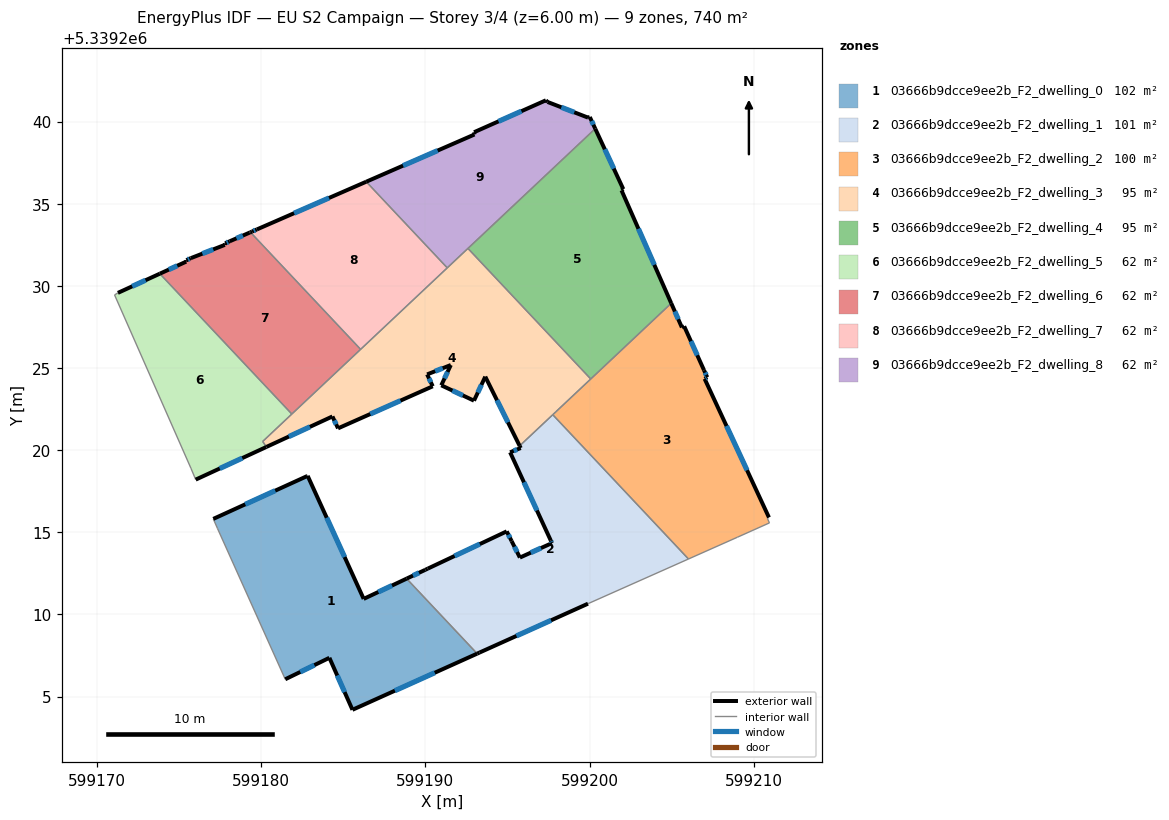
=== STOREY PLAN SPEC (per zone: floor XY polygon, exterior-wall plan segments, windows/doors) ===
zone 1: 03666b9dcce9ee2b_F2_dwelling_0  (102.4 m²)
  floor: (599188.86, 5339212.18) (599193.16, 5339207.61) (599185.56, 5339204.20) (599184.16, 5339207.36) (599181.47, 5339206.05) (599177.35, 5339215.22) (599177.09, 5339215.82) (599182.81, 5339218.42) (599182.84, 5339218.44) (599186.25, 5339210.95)
  exterior wall: (599182.81, 5339218.42) – (599177.09, 5339215.82)  [6.3 m]
    window: (599180.86, 5339217.54) – (599179.04, 5339216.70)  [1.9 m²]
  exterior wall: (599182.84, 5339218.44) – (599182.81, 5339218.42)  [0.0 m]
  exterior wall: (599186.25, 5339210.95) – (599182.84, 5339218.44)  [8.2 m]
    window: (599185.09, 5339213.49) – (599184.00, 5339215.89)  [2.5 m²]
  exterior wall: (599188.86, 5339212.18) – (599186.25, 5339210.95)  [2.9 m]
    window: (599187.97, 5339211.76) – (599187.14, 5339211.37)  [0.9 m²]
  exterior wall: (599185.56, 5339204.20) – (599193.16, 5339207.61)  [8.3 m]
    window: (599188.15, 5339205.36) – (599190.57, 5339206.45)  [2.5 m²]
  exterior wall: (599184.16, 5339207.36) – (599185.56, 5339204.20)  [3.5 m]
    window: (599184.64, 5339206.28) – (599185.09, 5339205.27)  [1.1 m²]
  exterior wall: (599181.47, 5339206.05) – (599184.16, 5339207.36)  [3.0 m]
    window: (599182.39, 5339206.50) – (599183.25, 5339206.92)  [0.9 m²]
  interior walls: 3
zone 2: 03666b9dcce9ee2b_F2_dwelling_1  (101.5 m²)
  floor: (599197.76, 5339222.16) (599206.02, 5339213.38) (599199.90, 5339210.65) (599193.30, 5339207.68) (599193.16, 5339207.61) (599188.86, 5339212.18) (599190.00, 5339212.72) (599190.14, 5339212.79) (599194.95, 5339215.06) (599195.26, 5339214.46) (599195.76, 5339213.46) (599197.70, 5339214.34) (599197.63, 5339214.50) (599195.16, 5339219.87) (599195.81, 5339220.13) (599195.74, 5339220.26)
  exterior wall: (599190.14, 5339212.79) – (599190.00, 5339212.72)  [0.2 m]
  exterior wall: (599194.95, 5339215.06) – (599190.14, 5339212.79)  [5.3 m]
    window: (599193.32, 5339214.28) – (599191.78, 5339213.56)  [1.6 m²]
  exterior wall: (599195.26, 5339214.46) – (599194.95, 5339215.06)  [0.7 m]
    window: (599195.15, 5339214.66) – (599195.06, 5339214.85)  [0.2 m²]
  exterior wall: (599195.76, 5339213.46) – (599195.26, 5339214.46)  [1.1 m]
    window: (599195.59, 5339213.80) – (599195.43, 5339214.12)  [0.3 m²]
  exterior wall: (599197.70, 5339214.34) – (599195.76, 5339213.46)  [2.1 m]
    window: (599197.04, 5339214.04) – (599196.42, 5339213.76)  [0.7 m²]
  exterior wall: (599197.63, 5339214.50) – (599197.70, 5339214.34)  [0.2 m]
    window: (599197.66, 5339214.45) – (599197.68, 5339214.40)  [0.1 m²]
  exterior wall: (599195.16, 5339219.87) – (599197.63, 5339214.50)  [5.9 m]
    window: (599196.00, 5339218.04) – (599196.79, 5339216.33)  [1.8 m²]
  exterior wall: (599195.81, 5339220.13) – (599195.16, 5339219.87)  [0.7 m]
    window: (599195.59, 5339220.04) – (599195.38, 5339219.96)  [0.2 m²]
  exterior wall: (599195.74, 5339220.26) – (599195.81, 5339220.13)  [0.1 m]
  exterior wall: (599193.30, 5339207.68) – (599199.90, 5339210.65)  [7.2 m]
    window: (599195.54, 5339208.69) – (599197.65, 5339209.64)  [2.2 m²]
  exterior wall: (599193.16, 5339207.61) – (599193.30, 5339207.68)  [0.2 m]
  exterior wall: (599190.00, 5339212.72) – (599188.86, 5339212.18)  [1.3 m]
    window: (599189.61, 5339212.53) – (599189.25, 5339212.36)  [0.4 m²]
  interior walls: 4
zone 3: 03666b9dcce9ee2b_F2_dwelling_2  (100.1 m²)
  floor: (599205.76, 5339227.54) (599206.96, 5339224.87) (599207.16, 5339224.44) (599207.00, 5339224.34) (599210.92, 5339215.91) (599210.82, 5339215.86) (599210.95, 5339215.57) (599209.00, 5339214.70) (599206.02, 5339213.38) (599197.76, 5339222.16) (599197.94, 5339222.33) (599204.97, 5339228.94) (599205.62, 5339227.47)
  exterior wall: (599205.62, 5339227.47) – (599204.97, 5339228.94)  [1.6 m]
    window: (599205.40, 5339227.97) – (599205.19, 5339228.44)  [0.5 m²]
  exterior wall: (599205.76, 5339227.54) – (599205.62, 5339227.47)  [0.2 m]
  exterior wall: (599206.96, 5339224.87) – (599205.76, 5339227.54)  [2.9 m]
    window: (599206.55, 5339225.78) – (599206.17, 5339226.63)  [0.9 m²]
  exterior wall: (599207.16, 5339224.44) – (599206.96, 5339224.87)  [0.5 m]
    window: (599207.09, 5339224.58) – (599207.03, 5339224.72)  [0.1 m²]
  exterior wall: (599207.00, 5339224.34) – (599207.16, 5339224.44)  [0.2 m]
    window: (599207.06, 5339224.38) – (599207.11, 5339224.41)  [0.1 m²]
  exterior wall: (599210.92, 5339215.91) – (599207.00, 5339224.34)  [9.3 m]
    window: (599209.58, 5339218.78) – (599208.33, 5339221.47)  [2.8 m²]
  interior walls: 8
zone 4: 03666b9dcce9ee2b_F2_dwelling_3  (94.6 m²)
  floor: (599192.59, 5339232.28) (599200.07, 5339224.33) (599195.74, 5339220.26) (599193.65, 5339224.47) (599192.96, 5339223.01) (599190.97, 5339223.95) (599191.55, 5339225.18) (599190.11, 5339224.61) (599190.45, 5339223.89) (599184.69, 5339221.33) (599184.34, 5339222.05) (599180.32, 5339220.20) (599180.10, 5339220.53)
  exterior wall: (599190.45, 5339223.89) – (599190.11, 5339224.61)  [0.8 m]
    window: (599190.33, 5339224.13) – (599190.23, 5339224.37)  [0.2 m²]
  exterior wall: (599184.69, 5339221.33) – (599190.45, 5339223.89)  [6.3 m]
    window: (599186.65, 5339222.20) – (599188.49, 5339223.02)  [1.9 m²]
  exterior wall: (599184.34, 5339222.05) – (599184.69, 5339221.33)  [0.8 m]
    window: (599184.46, 5339221.81) – (599184.57, 5339221.57)  [0.2 m²]
  exterior wall: (599180.32, 5339220.20) – (599184.34, 5339222.05)  [4.4 m]
    window: (599181.69, 5339220.83) – (599182.98, 5339221.42)  [1.4 m²]
  exterior wall: (599193.65, 5339224.47) – (599195.74, 5339220.26)  [4.7 m]
    window: (599194.36, 5339223.04) – (599195.03, 5339221.70)  [1.4 m²]
  exterior wall: (599192.96, 5339223.01) – (599193.65, 5339224.47)  [1.6 m]
    window: (599193.20, 5339223.51) – (599193.42, 5339223.98)  [0.5 m²]
  exterior wall: (599190.97, 5339223.95) – (599192.96, 5339223.01)  [2.2 m]
    window: (599191.65, 5339223.63) – (599192.28, 5339223.33)  [0.7 m²]
  exterior wall: (599191.55, 5339225.18) – (599190.97, 5339223.95)  [1.4 m]
    window: (599191.35, 5339224.76) – (599191.17, 5339224.37)  [0.4 m²]
  exterior wall: (599190.11, 5339224.61) – (599191.55, 5339225.18)  [1.6 m]
    window: (599190.60, 5339224.81) – (599191.06, 5339224.99)  [0.5 m²]
  interior walls: 11
zone 5: 03666b9dcce9ee2b_F2_dwelling_4  (94.8 m²)
  floor: (599200.34, 5339239.57) (599202.05, 5339235.89) (599201.94, 5339235.82) (599204.97, 5339228.94) (599200.07, 5339224.33) (599192.59, 5339232.28)
  exterior wall: (599204.97, 5339228.94) – (599201.94, 5339235.82)  [7.5 m]
    window: (599203.94, 5339231.28) – (599202.97, 5339233.48)  [2.3 m²]
  exterior wall: (599202.05, 5339235.89) – (599200.34, 5339239.57)  [4.1 m]
    window: (599201.47, 5339237.14) – (599200.92, 5339238.32)  [1.2 m²]
  exterior wall: (599201.94, 5339235.82) – (599202.05, 5339235.89)  [0.1 m]
  interior walls: 3
zone 6: 03666b9dcce9ee2b_F2_dwelling_5  (62.0 m²)
  floor: (599173.84, 5339230.74) (599181.87, 5339222.20) (599180.10, 5339220.53) (599180.32, 5339220.19) (599176.02, 5339218.21) (599175.73, 5339218.90) (599171.08, 5339229.45) (599171.29, 5339229.58)
  exterior wall: (599176.02, 5339218.21) – (599180.32, 5339220.19)  [4.7 m]
    window: (599177.48, 5339218.88) – (599178.86, 5339219.52)  [1.5 m²]
  exterior wall: (599173.84, 5339230.74) – (599171.29, 5339229.58)  [2.8 m]
    window: (599172.97, 5339230.34) – (599172.15, 5339229.97)  [0.9 m²]
  interior walls: 6
zone 7: 03666b9dcce9ee2b_F2_dwelling_6  (61.9 m²)
  floor: (599179.35, 5339233.27) (599186.06, 5339226.14) (599186.02, 5339226.10) (599181.87, 5339222.20) (599173.84, 5339230.74) (599175.44, 5339231.48) (599175.45, 5339231.57) (599175.72, 5339231.69) (599177.79, 5339232.50) (599177.81, 5339232.59) (599178.09, 5339232.71) (599179.31, 5339233.24)
  exterior wall: (599179.31, 5339233.24) – (599178.09, 5339232.71)  [1.3 m]
    window: (599178.89, 5339233.06) – (599178.50, 5339232.89)  [0.4 m²]
  exterior wall: (599179.35, 5339233.27) – (599179.31, 5339233.24)  [0.1 m]
  exterior wall: (599175.44, 5339231.48) – (599173.84, 5339230.74)  [1.8 m]
    window: (599174.90, 5339231.23) – (599174.38, 5339230.99)  [0.5 m²]
  exterior wall: (599175.45, 5339231.57) – (599175.44, 5339231.48)  [0.1 m]
  exterior wall: (599175.72, 5339231.69) – (599175.45, 5339231.57)  [0.3 m]
    window: (599175.63, 5339231.65) – (599175.55, 5339231.61)  [0.1 m²]
  exterior wall: (599177.79, 5339232.50) – (599175.72, 5339231.69)  [2.2 m]
    window: (599177.09, 5339232.22) – (599176.43, 5339231.96)  [0.7 m²]
  exterior wall: (599177.81, 5339232.59) – (599177.79, 5339232.50)  [0.1 m]
  exterior wall: (599178.09, 5339232.71) – (599177.81, 5339232.59)  [0.3 m]
    window: (599177.99, 5339232.67) – (599177.91, 5339232.63)  [0.1 m²]
  interior walls: 4
zone 8: 03666b9dcce9ee2b_F2_dwelling_7  (61.5 m²)
  floor: (599186.40, 5339236.34) (599191.33, 5339231.10) (599186.13, 5339226.21) (599186.06, 5339226.14) (599179.35, 5339233.27) (599179.45, 5339233.31) (599179.74, 5339233.44)
  exterior wall: (599179.74, 5339233.44) – (599179.45, 5339233.31)  [0.3 m]
    window: (599179.64, 5339233.39) – (599179.55, 5339233.35)  [0.1 m²]
  exterior wall: (599186.40, 5339236.34) – (599179.74, 5339233.44)  [7.3 m]
    window: (599184.14, 5339235.35) – (599182.01, 5339234.42)  [2.2 m²]
  exterior wall: (599179.45, 5339233.31) – (599179.35, 5339233.27)  [0.1 m]
  interior walls: 4
zone 9: 03666b9dcce9ee2b_F2_dwelling_8  (61.7 m²)
  floor: (599200.01, 5339240.28) (599200.34, 5339239.57) (599191.33, 5339231.10) (599186.40, 5339236.34) (599192.99, 5339239.22) (599192.97, 5339239.35) (599197.34, 5339241.30) (599197.44, 5339241.20) (599199.91, 5339240.24)
  exterior wall: (599197.44, 5339241.20) – (599197.34, 5339241.30)  [0.1 m]
  exterior wall: (599199.91, 5339240.24) – (599197.44, 5339241.20)  [2.6 m]
    window: (599199.07, 5339240.57) – (599198.28, 5339240.87)  [0.8 m²]
  exterior wall: (599200.01, 5339240.28) – (599199.91, 5339240.24)  [0.1 m]
  exterior wall: (599200.34, 5339239.57) – (599200.01, 5339240.28)  [0.8 m]
    window: (599200.23, 5339239.81) – (599200.12, 5339240.04)  [0.2 m²]
  exterior wall: (599192.99, 5339239.22) – (599186.40, 5339236.34)  [7.2 m]
    window: (599190.75, 5339238.24) – (599188.64, 5339237.32)  [2.2 m²]
  exterior wall: (599192.97, 5339239.35) – (599192.99, 5339239.22)  [0.1 m]
  exterior wall: (599197.34, 5339241.30) – (599192.97, 5339239.35)  [4.8 m]
    window: (599195.85, 5339240.64) – (599194.45, 5339240.02)  [1.5 m²]
  interior walls: 3

=== DERIVED (storey summary) ===
Building: EU S2 Campaign
Storey: 3 of 4  (floor level z = 6.00 m)
Storey gross floor area: 740.5 m²
Zones on this storey: 9
  - 03666b9dcce9ee2b_F2_dwelling_0: floor 102.4 m²; exterior wall 32.2 m (96.6 m²); 6 window(s) 9.9 m²; WWR 10.2%
  - 03666b9dcce9ee2b_F2_dwelling_1: floor 101.5 m²; exterior wall 25.0 m (75.0 m²); 9 window(s) 7.5 m²; WWR 10.0%
  - 03666b9dcce9ee2b_F2_dwelling_2: floor 100.1 m²; exterior wall 14.7 m (44.0 m²); 5 window(s) 4.4 m²; WWR 10.1%
  - 03666b9dcce9ee2b_F2_dwelling_3: floor 94.6 m²; exterior wall 23.8 m (71.3 m²); 9 window(s) 7.3 m²; WWR 10.2%
  - 03666b9dcce9ee2b_F2_dwelling_4: floor 94.8 m²; exterior wall 11.7 m (35.1 m²); 2 window(s) 3.5 m²; WWR 10.1%
  - 03666b9dcce9ee2b_F2_dwelling_5: floor 62.0 m²; exterior wall 7.5 m (22.6 m²); 2 window(s) 2.3 m²; WWR 10.2%
  - 03666b9dcce9ee2b_F2_dwelling_6: floor 61.9 m²; exterior wall 6.2 m (18.5 m²); 5 window(s) 1.8 m²; WWR 9.8%
  - 03666b9dcce9ee2b_F2_dwelling_7: floor 61.5 m²; exterior wall 7.7 m (23.1 m²); 2 window(s) 2.3 m²; WWR 10.1%
  - 03666b9dcce9ee2b_F2_dwelling_8: floor 61.7 m²; exterior wall 15.8 m (47.4 m²); 4 window(s) 4.7 m²; WWR 10.0%
Zone adjacency (shared interzone walls):
  - 03666b9dcce9ee2b_F2_dwelling_0 ↔ 03666b9dcce9ee2b_F2_dwelling_1
  - 03666b9dcce9ee2b_F2_dwelling_1 ↔ 03666b9dcce9ee2b_F2_dwelling_2
  - 03666b9dcce9ee2b_F2_dwelling_1 ↔ 03666b9dcce9ee2b_F2_dwelling_3
  - 03666b9dcce9ee2b_F2_dwelling_2 ↔ 03666b9dcce9ee2b_F2_dwelling_3
  - 03666b9dcce9ee2b_F2_dwelling_2 ↔ 03666b9dcce9ee2b_F2_dwelling_4
  - 03666b9dcce9ee2b_F2_dwelling_3 ↔ 03666b9dcce9ee2b_F2_dwelling_4
  - 03666b9dcce9ee2b_F2_dwelling_3 ↔ 03666b9dcce9ee2b_F2_dwelling_5
  - 03666b9dcce9ee2b_F2_dwelling_3 ↔ 03666b9dcce9ee2b_F2_dwelling_6
  - 03666b9dcce9ee2b_F2_dwelling_3 ↔ 03666b9dcce9ee2b_F2_dwelling_7
  - 03666b9dcce9ee2b_F2_dwelling_3 ↔ 03666b9dcce9ee2b_F2_dwelling_8
  - 03666b9dcce9ee2b_F2_dwelling_4 ↔ 03666b9dcce9ee2b_F2_dwelling_8
  - 03666b9dcce9ee2b_F2_dwelling_5 ↔ 03666b9dcce9ee2b_F2_dwelling_6
  - 03666b9dcce9ee2b_F2_dwelling_6 ↔ 03666b9dcce9ee2b_F2_dwelling_7
  - 03666b9dcce9ee2b_F2_dwelling_7 ↔ 03666b9dcce9ee2b_F2_dwelling_8